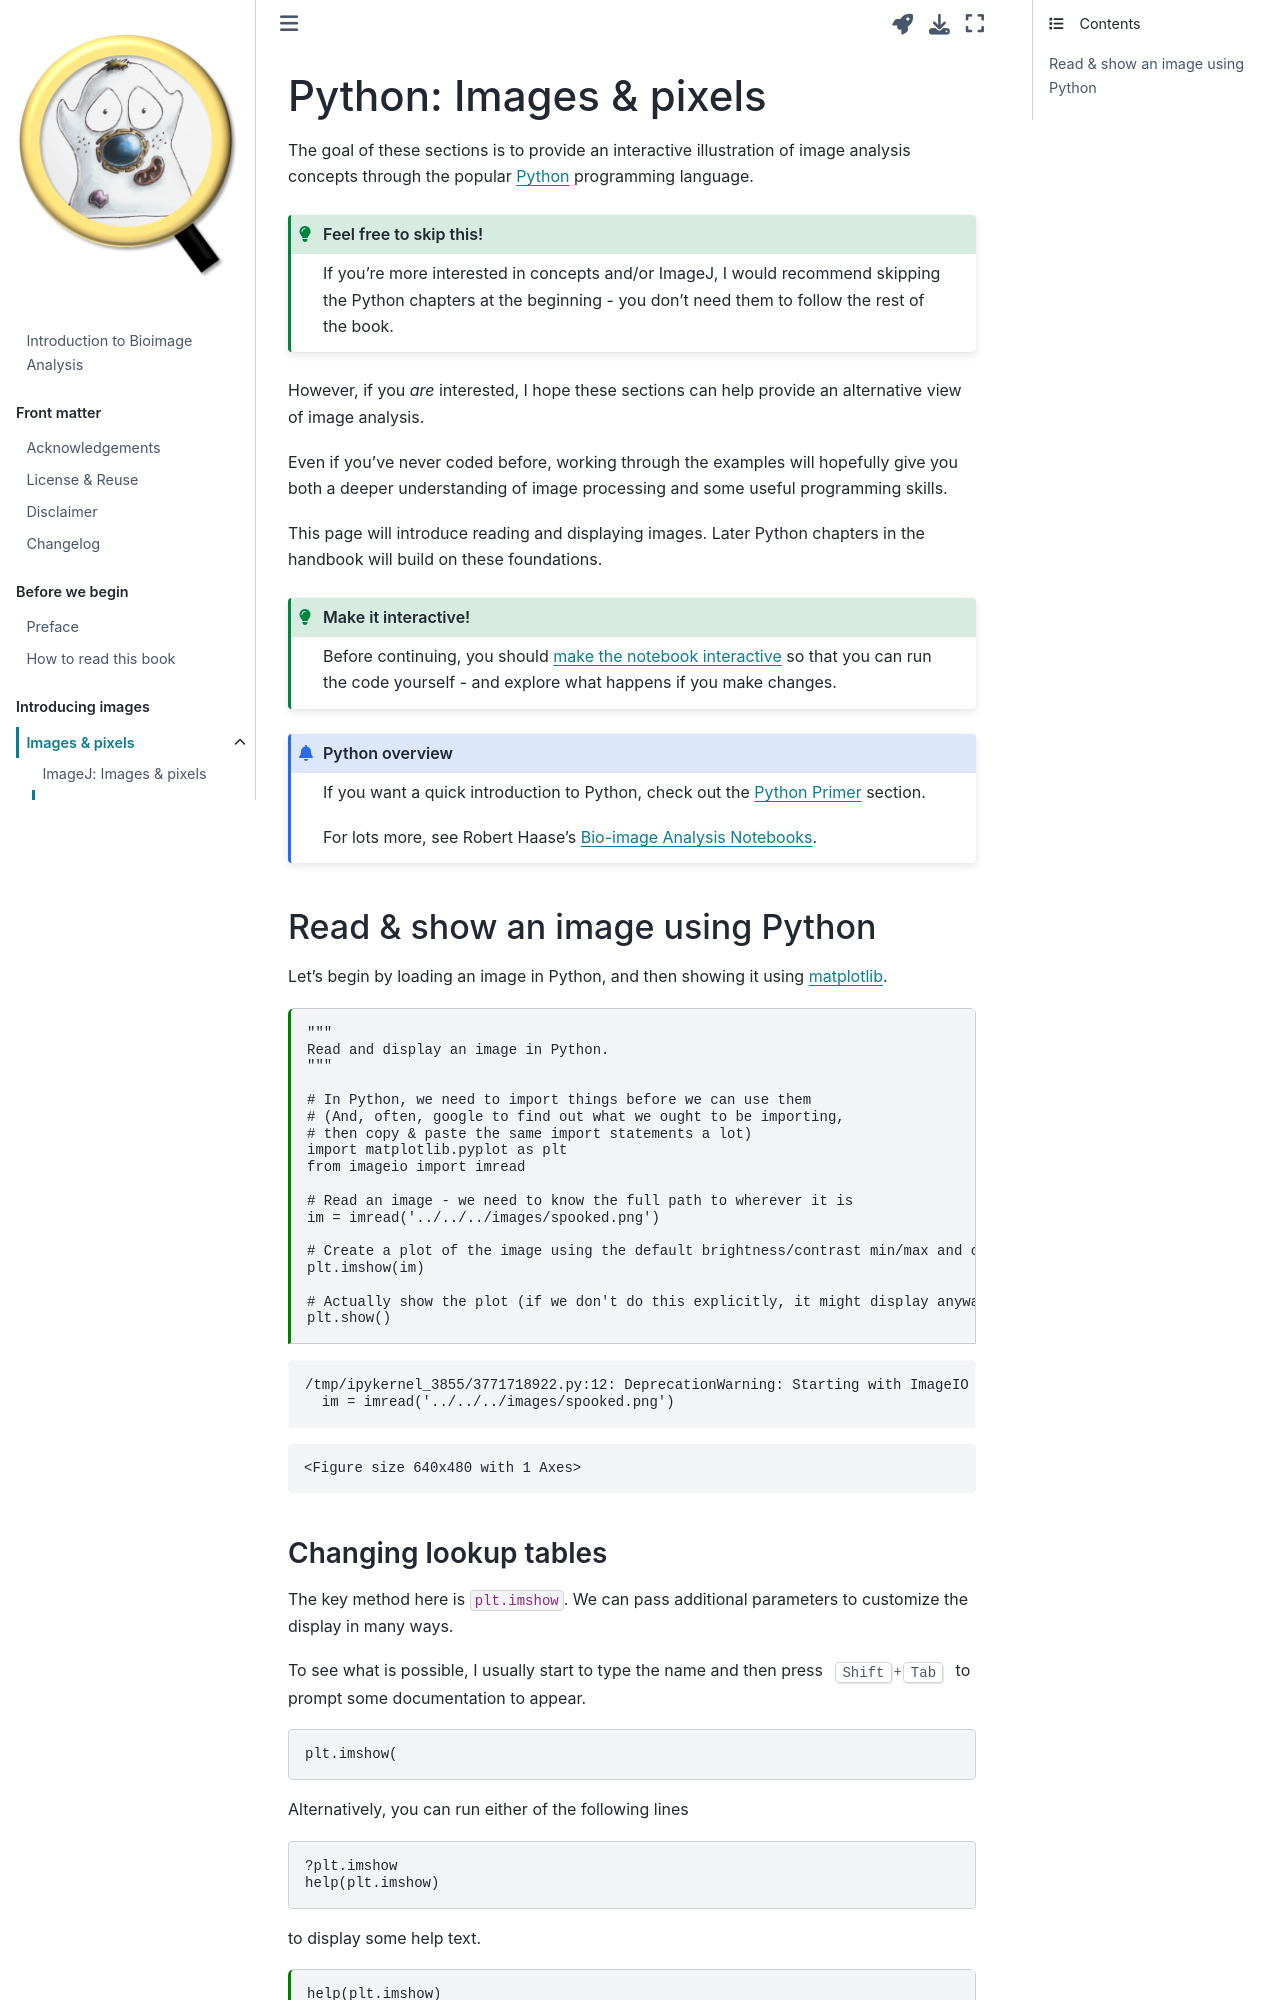

repository: bioimagebook/bioimagebook.github.io · page: chapters/1-concepts/1-images_and_pixels/python.html · generator: jekyll

---
jupytext:
  formats: md:myst
  text_representation:
    extension: .md
    format_name: myst
    format_version: 0.13
    jupytext_version: 1.11.5
kernelspec:
  display_name: Python 3
  language: python
  name: python3
---
